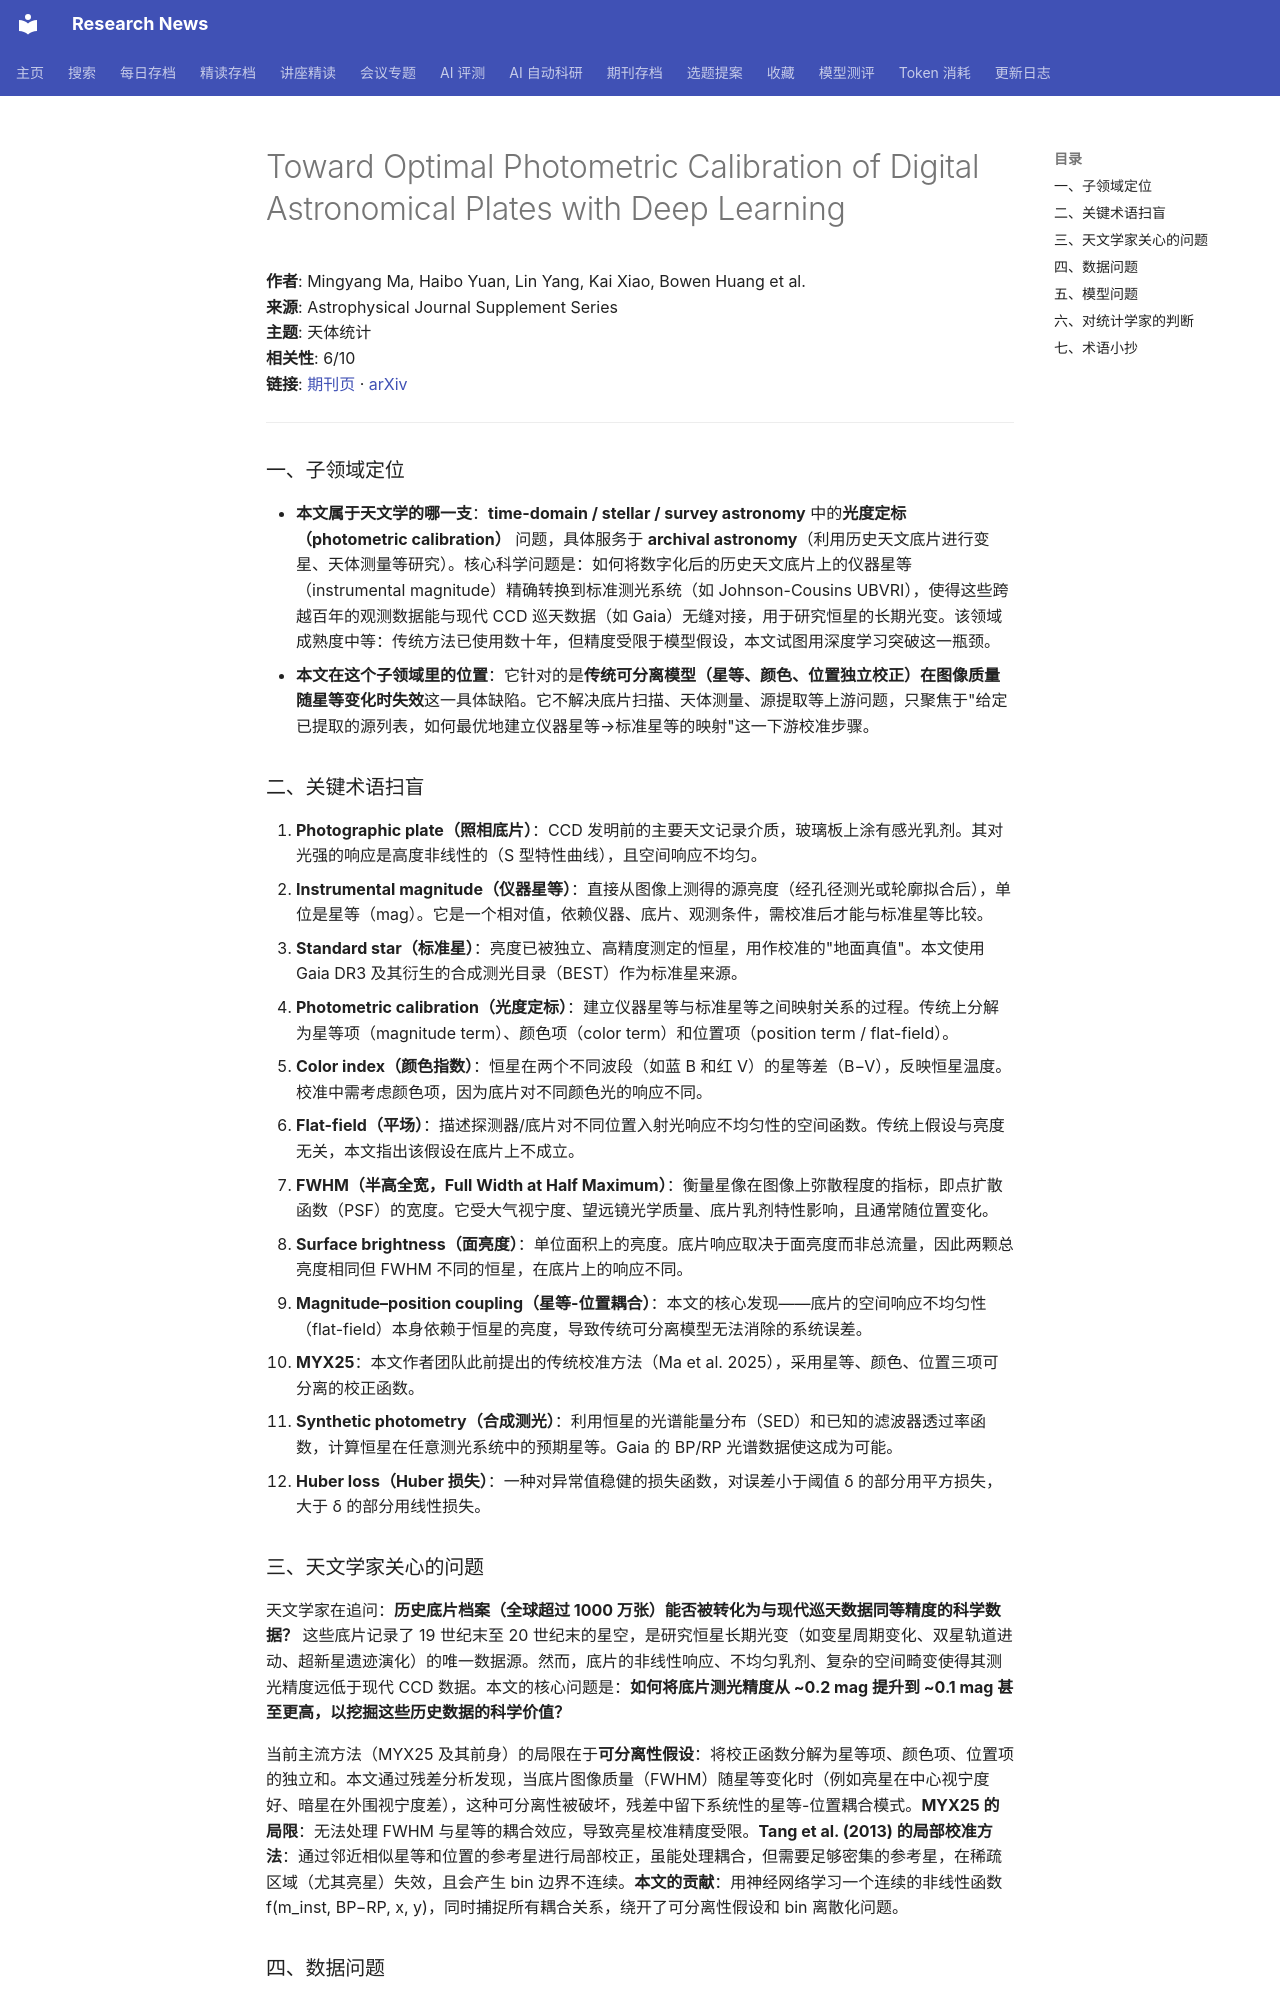

repository: cxy0714/research-news · page: deep_reads/2026-10-12-10.3847_1538-4365_ae93af/index.html · generator: mkdocs

# Toward Optimal Photometric Calibration of Digital Astronomical Plates with Deep Learning

**作者**: Mingyang Ma, Haibo Yuan, Lin Yang, Kai Xiao, Bowen Huang et al.  
**来源**: Astrophysical Journal Supplement Series  
**主题**: 天体统计  
**相关性**: 6/10  
**链接**: [期刊页](https://doi.org/10.3847/1538-4365/ae93af) · [arXiv](https://arxiv.org/abs/2608.01391)

---

### 一、子领域定位

- **本文属于天文学的哪一支**：**time-domain / stellar / survey astronomy** 中的**光度定标（photometric calibration）** 问题，具体服务于 **archival astronomy**（利用历史天文底片进行变星、天体测量等研究）。核心科学问题是：如何将数字化后的历史天文底片上的仪器星等（instrumental magnitude）精确转换到标准测光系统（如 Johnson-Cousins UBVRI），使得这些跨越百年的观测数据能与现代 CCD 巡天数据（如 Gaia）无缝对接，用于研究恒星的长期光变。该领域成熟度中等：传统方法已使用数十年，但精度受限于模型假设，本文试图用深度学习突破这一瓶颈。
- **本文在这个子领域里的位置**：它针对的是**传统可分离模型（星等、颜色、位置独立校正）在图像质量随星等变化时失效**这一具体缺陷。它不解决底片扫描、天体测量、源提取等上游问题，只聚焦于"给定已提取的源列表，如何最优地建立仪器星等→标准星等的映射"这一下游校准步骤。

### 二、关键术语扫盲

1. **Photographic plate（照相底片）**：CCD 发明前的主要天文记录介质，玻璃板上涂有感光乳剂。其对光强的响应是高度非线性的（S 型特性曲线），且空间响应不均匀。
2. **Instrumental magnitude（仪器星等）**：直接从图像上测得的源亮度（经孔径测光或轮廓拟合后），单位是星等（mag）。它是一个相对值，依赖仪器、底片、观测条件，需校准后才能与标准星等比较。
3. **Standard star（标准星）**：亮度已被独立、高精度测定的恒星，用作校准的"地面真值"。本文使用 Gaia DR3 及其衍生的合成测光目录（BEST）作为标准星来源。
4. **Photometric calibration（光度定标）**：建立仪器星等与标准星等之间映射关系的过程。传统上分解为星等项（magnitude term）、颜色项（color term）和位置项（position term / flat-field）。
5. **Color index（颜色指数）**：恒星在两个不同波段（如蓝 B 和红 V）的星等差（B−V），反映恒星温度。校准中需考虑颜色项，因为底片对不同颜色光的响应不同。
6. **Flat-field（平场）**：描述探测器/底片对不同位置入射光响应不均匀性的空间函数。传统上假设与亮度无关，本文指出该假设在底片上不成立。
7. **FWHM（半高全宽，Full Width at Half Maximum）**：衡量星像在图像上弥散程度的指标，即点扩散函数（PSF）的宽度。它受大气视宁度、望远镜光学质量、底片乳剂特性影响，且通常随位置变化。
8. **Surface brightness（面亮度）**：单位面积上的亮度。底片响应取决于面亮度而非总流量，因此两颗总亮度相同但 FWHM 不同的恒星，在底片上的响应不同。
9. **Magnitude–position coupling（星等-位置耦合）**：本文的核心发现——底片的空间响应不均匀性（flat-field）本身依赖于恒星的亮度，导致传统可分离模型无法消除的系统误差。
10. **MYX25**：本文作者团队此前提出的传统校准方法（Ma et al. 2025），采用星等、颜色、位置三项可分离的校正函数。
11. **Synthetic photometry（合成测光）**：利用恒星的光谱能量分布（SED）和已知的滤波器透过率函数，计算恒星在任意测光系统中的预期星等。Gaia 的 BP/RP 光谱数据使这成为可能。
12. **Huber loss（Huber 损失）**：一种对异常值稳健的损失函数，对误差小于阈值 δ 的部分用平方损失，大于 δ 的部分用线性损失。

### 三、天文学家关心的问题

天文学家在追问：**历史底片档案（全球超过 1000 万张）能否被转化为与现代巡天数据同等精度的科学数据？** 这些底片记录了 19 世纪末至 20 世纪末的星空，是研究恒星长期光变（如变星周期变化、双星轨道进动、超新星遗迹演化）的唯一数据源。然而，底片的非线性响应、不均匀乳剂、复杂的空间畸变使得其测光精度远低于现代 CCD 数据。本文的核心问题是：**如何将底片测光精度从 ~0.2 mag 提升到 ~0.1 mag 甚至更高，以挖掘这些历史数据的科学价值？**

当前主流方法（MYX25 及其前身）的局限在于**可分离性假设**：将校正函数分解为星等项、颜色项、位置项的独立和。本文通过残差分析发现，当底片图像质量（FWHM）随星等变化时（例如亮星在中心视宁度好、暗星在外围视宁度差），这种可分离性被破坏，残差中留下系统性的星等-位置耦合模式。**MYX25 的局限**：无法处理 FWHM 与星等的耦合效应，导致亮星校准精度受限。**Tang et al. (2013) 的局部校准方法**：通过邻近相似星等和位置的参考星进行局部校正，虽能处理耦合，但需要足够密集的参考星，在稀疏区域（尤其亮星）失效，且会产生 bin 边界不连续。**本文的贡献**：用神经网络学习一个连续的非线性函数 f(m_inst, BP−RP, x, y)，同时捕捉所有耦合关系，绕开了可分离性假设和 bin 离散化问题。
